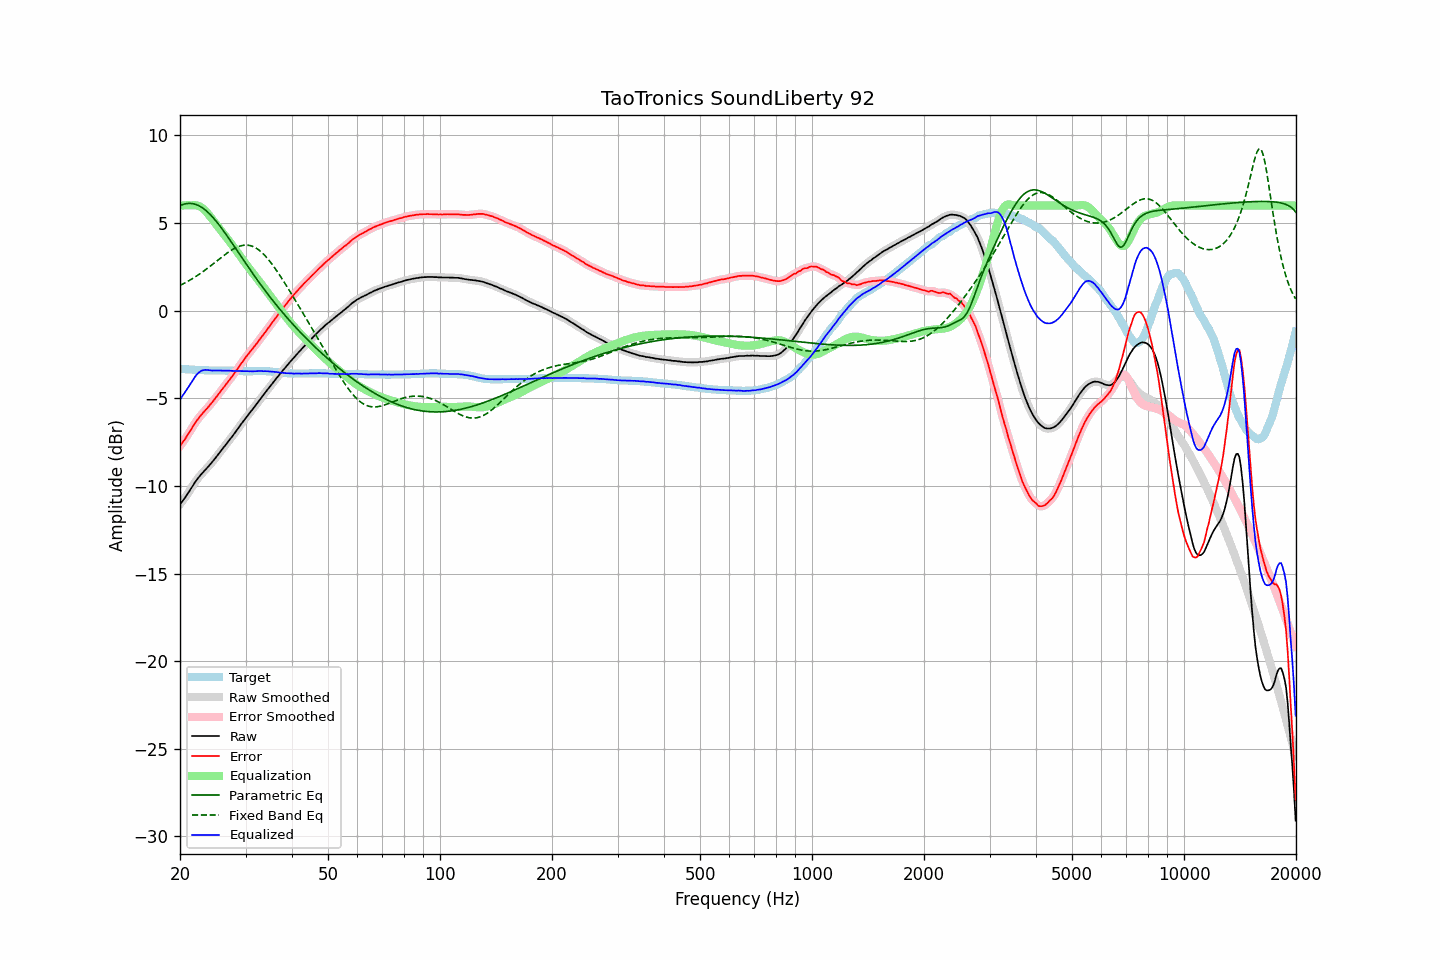

The data file committed next to this chart (first rows):
frequency, raw, error, smoothed, error_smoothed, equalization, parametric_eq, fixed_band_eq, equalized_raw, equalized_smoothed, target
20.00, -11.05, -7.72, -11.05, -7.72, 5.98, 5.99, 1.44, -5.06, -5.06, -3.33
20.20, -10.93, -7.60, -10.93, -7.60, 5.99, 6.03, 1.49, -4.93, -4.94, -3.33
20.40, -10.81, -7.47, -10.81, -7.47, 6.00, 6.06, 1.53, -4.80, -4.81, -3.34
20.61, -10.69, -7.35, -10.68, -7.34, 6.01, 6.09, 1.58, -4.68, -4.67, -3.34
20.81, -10.55, -7.20, -10.55, -7.20, 6.01, 6.11, 1.63, -4.53, -4.54, -3.35
21.02, -10.41, -7.06, -10.41, -7.06, 6.01, 6.12, 1.68, -4.39, -4.40, -3.35
21.23, -10.28, -6.92, -10.27, -6.91, 6.01, 6.12, 1.73, -4.26, -4.26, -3.36
21.44, -10.13, -6.77, -10.13, -6.77, 6.01, 6.12, 1.79, -4.12, -4.12, -3.36
21.66, -9.99, -6.62, -9.98, -6.62, 6.02, 6.10, 1.84, -3.97, -3.97, -3.37
21.87, -9.83, -6.46, -9.84, -6.47, 6.02, 6.08, 1.90, -3.82, -3.82, -3.37
22.09, -9.71, -6.33, -9.71, -6.33, 6.01, 6.05, 1.96, -3.69, -3.70, -3.38
22.31, -9.59, -6.21, -9.58, -6.20, 5.99, 6.02, 2.02, -3.59, -3.59, -3.38
22.54, -9.47, -6.09, -9.47, -6.09, 5.96, 5.97, 2.08, -3.51, -3.51, -3.38
22.76, -9.36, -5.97, -9.36, -5.97, 5.91, 5.92, 2.14, -3.44, -3.45, -3.39
22.99, -9.26, -5.87, -9.26, -5.86, 5.85, 5.86, 2.21, -3.41, -3.41, -3.39
23.22, -9.16, -5.76, -9.16, -5.76, 5.77, 5.80, 2.27, -3.39, -3.39, -3.40
23.45, -9.06, -5.66, -9.06, -5.66, 5.68, 5.72, 2.34, -3.38, -3.38, -3.40
23.69, -8.96, -5.56, -8.96, -5.55, 5.57, 5.64, 2.41, -3.39, -3.38, -3.40
23.92, -8.86, -5.45, -8.85, -5.45, 5.46, 5.56, 2.48, -3.40, -3.39, -3.41
24.16, -8.75, -5.34, -8.75, -5.34, 5.34, 5.47, 2.55, -3.40, -3.41, -3.41
24.40, -8.65, -5.24, -8.64, -5.23, 5.23, 5.37, 2.62, -3.42, -3.42, -3.41
24.65, -8.53, -5.12, -8.53, -5.12, 5.11, 5.26, 2.70, -3.42, -3.42, -3.41
24.89, -8.41, -5.00, -8.41, -5.00, 5.00, 5.16, 2.77, -3.42, -3.42, -3.42
25.14, -8.30, -4.88, -8.30, -4.88, 4.88, 5.05, 2.84, -3.42, -3.42, -3.42
25.39, -8.17, -4.76, -8.18, -4.76, 4.76, 4.93, 2.91, -3.42, -3.42, -3.42
25.65, -8.06, -4.64, -8.06, -4.64, 4.64, 4.81, 2.99, -3.42, -3.42, -3.42
25.91, -7.94, -4.52, -7.94, -4.52, 4.52, 4.69, 3.06, -3.42, -3.42, -3.42
26.16, -7.82, -4.40, -7.82, -4.40, 4.40, 4.56, 3.13, -3.42, -3.42, -3.42
26.43, -7.71, -4.29, -7.70, -4.28, 4.28, 4.43, 3.20, -3.43, -3.42, -3.42
26.69, -7.59, -4.16, -7.59, -4.16, 4.16, 4.30, 3.26, -3.42, -3.42, -3.43
26.96, -7.47, -4.04, -7.47, -4.04, 4.04, 4.17, 3.33, -3.43, -3.43, -3.43
27.23, -7.35, -3.92, -7.35, -3.92, 3.92, 4.04, 3.39, -3.43, -3.43, -3.43
27.50, -7.24, -3.81, -7.23, -3.80, 3.80, 3.91, 3.45, -3.44, -3.43, -3.43
27.77, -7.12, -3.69, -7.11, -3.68, 3.68, 3.77, 3.51, -3.44, -3.44, -3.43
28.05, -6.99, -3.55, -6.99, -3.56, 3.55, 3.63, 3.56, -3.44, -3.44, -3.44
28.33, -6.87, -3.43, -6.86, -3.42, 3.42, 3.50, 3.60, -3.44, -3.44, -3.44
28.62, -6.74, -3.30, -6.74, -3.29, 3.29, 3.36, 3.64, -3.45, -3.44, -3.44
28.90, -6.61, -3.16, -6.61, -3.16, 3.16, 3.23, 3.67, -3.44, -3.45, -3.45
29.19, -6.48, -3.03, -6.48, -3.03, 3.03, 3.09, 3.70, -3.45, -3.45, -3.45
29.48, -6.36, -2.91, -6.35, -2.90, 2.90, 2.95, 3.72, -3.45, -3.45, -3.45
29.78, -6.23, -2.77, -6.23, -2.77, 2.78, 2.82, 3.73, -3.45, -3.45, -3.46
30.08, -6.11, -2.65, -6.11, -2.65, 2.65, 2.68, 3.74, -3.45, -3.45, -3.46
30.38, -5.99, -2.53, -5.99, -2.53, 2.54, 2.55, 3.74, -3.45, -3.45, -3.46
30.68, -5.88, -2.42, -5.88, -2.41, 2.42, 2.42, 3.72, -3.46, -3.46, -3.46
30.99, -5.76, -2.30, -5.76, -2.30, 2.30, 2.28, 3.70, -3.46, -3.46, -3.46
31.30, -5.65, -2.19, -5.65, -2.19, 2.18, 2.15, 3.67, -3.46, -3.46, -3.46
31.61, -5.53, -2.08, -5.53, -2.08, 2.07, 2.02, 3.63, -3.46, -3.46, -3.45
31.93, -5.41, -1.96, -5.41, -1.96, 1.95, 1.89, 3.59, -3.46, -3.46, -3.45
32.24, -5.29, -1.84, -5.28, -1.84, 1.83, 1.76, 3.53, -3.45, -3.45, -3.45
32.57, -5.16, -1.71, -5.16, -1.71, 1.71, 1.64, 3.46, -3.44, -3.45, -3.45
32.89, -5.04, -1.59, -5.04, -1.59, 1.59, 1.51, 3.39, -3.44, -3.45, -3.45
33.22, -4.92, -1.47, -4.92, -1.47, 1.47, 1.38, 3.31, -3.45, -3.45, -3.45
33.55, -4.81, -1.36, -4.80, -1.35, 1.35, 1.26, 3.22, -3.46, -3.45, -3.45
33.89, -4.68, -1.23, -4.68, -1.23, 1.22, 1.14, 3.13, -3.45, -3.45, -3.45
34.23, -4.56, -1.10, -4.56, -1.10, 1.10, 1.02, 3.02, -3.46, -3.46, -3.46
34.57, -4.44, -0.98, -4.44, -0.98, 0.98, 0.90, 2.92, -3.46, -3.46, -3.46
34.92, -4.33, -0.86, -4.32, -0.85, 0.85, 0.78, 2.80, -3.47, -3.47, -3.47
35.27, -4.21, -0.73, -4.21, -0.73, 0.73, 0.66, 2.68, -3.48, -3.48, -3.48
35.62, -4.09, -0.60, -4.09, -0.61, 0.60, 0.55, 2.56, -3.48, -3.49, -3.49
35.97, -3.98, -0.49, -3.97, -0.48, 0.48, 0.43, 2.43, -3.50, -3.49, -3.49
... 635 more rows
